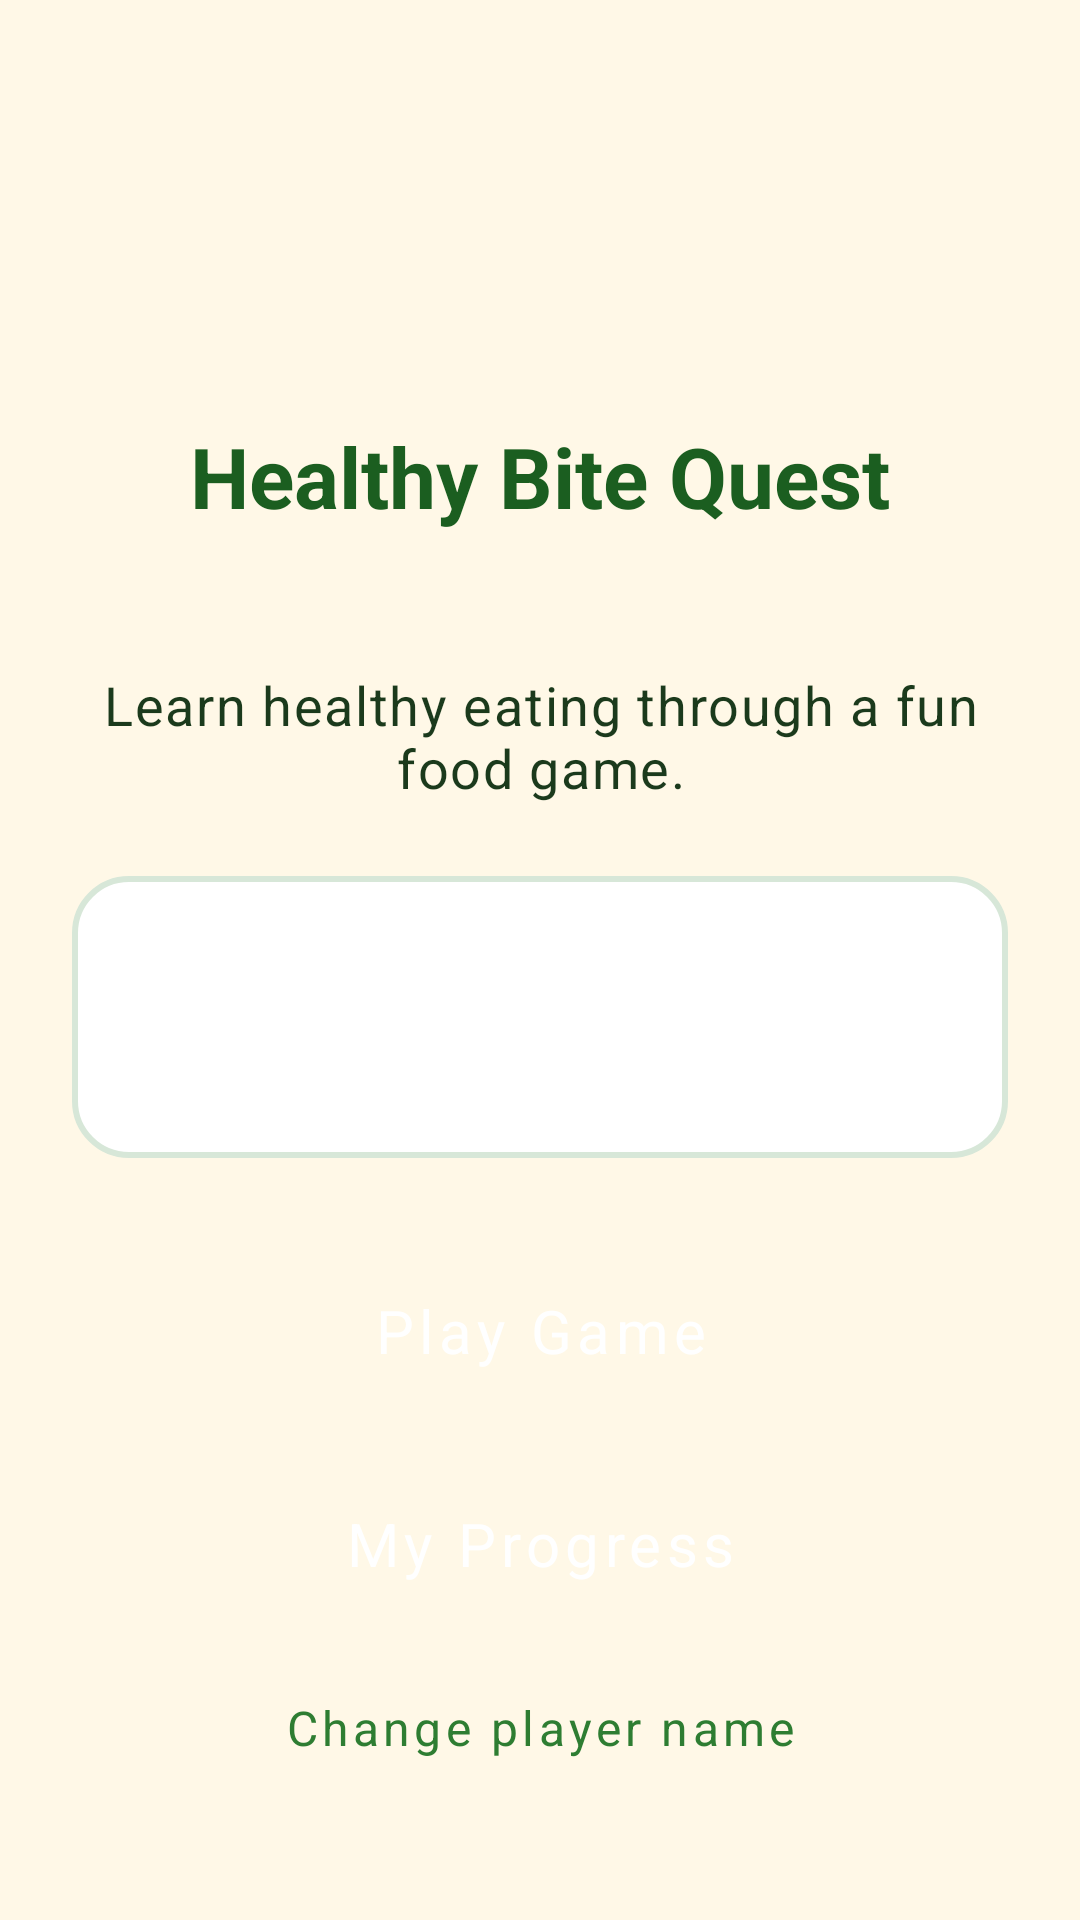

Android layout source for this screen:
<!-- AndroidManifest.xml: application theme Theme.HealthyBiteQuest -->
<!-- res/layout/activity_home.xml -->
<?xml version="1.0" encoding="utf-8"?>
<ScrollView xmlns:android="http://schemas.android.com/apk/res/android"
    android:layout_width="match_parent"
    android:layout_height="match_parent"
    android:background="@color/cream"
    android:fillViewport="true">

    <LinearLayout
        android:layout_width="match_parent"
        android:layout_height="wrap_content"
        android:gravity="center_horizontal"
        android:orientation="vertical"
        android:padding="24dp">

        <ImageView
            android:layout_width="88dp"
            android:layout_height="88dp"
            android:layout_marginTop="16dp"
            android:contentDescription="@string/app_name"
            android:src="@drawable/ic_launcher" />

        <TextView
            android:layout_width="match_parent"
            android:layout_height="wrap_content"
            android:layout_marginTop="12dp"
            android:gravity="center"
            android:text="@string/app_name"
            android:textAppearance="@style/Text.Title" />

        <TextView
            android:id="@+id/textWelcome"
            android:layout_width="match_parent"
            android:layout_height="wrap_content"
            android:layout_marginTop="8dp"
            android:gravity="center"
            android:textAppearance="@style/Text.Body"
            android:textSize="22sp"
            android:textStyle="bold" />

        <TextView
            android:layout_width="match_parent"
            android:layout_height="wrap_content"
            android:layout_marginTop="8dp"
            android:gravity="center"
            android:text="@string/home_tagline"
            android:textAppearance="@style/Text.Body" />

        <LinearLayout
            android:layout_width="match_parent"
            android:layout_height="wrap_content"
            android:layout_marginTop="24dp"
            android:background="@drawable/bg_card"
            android:orientation="vertical"
            android:padding="16dp">

            <TextView
                android:id="@+id/textHomePoints"
                android:layout_width="match_parent"
                android:layout_height="wrap_content"
                android:textAppearance="@style/Text.Body"
                android:textSize="20sp"
                android:textStyle="bold" />

            <TextView
                android:id="@+id/textHomeBadges"
                android:layout_width="match_parent"
                android:layout_height="wrap_content"
                android:layout_marginTop="8dp"
                android:textAppearance="@style/Text.Body"
                android:textSize="20sp" />
        </LinearLayout>

        <Button
            android:id="@+id/buttonPlay"
            style="@style/Widget.HealthyBiteQuest.Button"
            android:layout_width="match_parent"
            android:layout_height="wrap_content"
            android:layout_marginTop="28dp"
            android:text="@string/play_game" />

        <Button
            android:id="@+id/buttonProgress"
            style="@style/Widget.HealthyBiteQuest.Button"
            android:layout_width="match_parent"
            android:layout_height="wrap_content"
            android:layout_marginTop="12dp"
            android:backgroundTint="@color/sunny_orange"
            android:text="@string/my_progress" />

        <Button
            android:id="@+id/buttonChangeName"
            style="@style/Widget.MaterialComponents.Button.TextButton"
            android:layout_width="wrap_content"
            android:layout_height="wrap_content"
            android:layout_marginTop="8dp"
            android:text="@string/change_name"
            android:textAllCaps="false"
            android:textSize="16sp" />
    </LinearLayout>
</ScrollView>
<!-- resources referenced by this layout -->
<resources>
  <color name="cream">#FFF8E7</color>
  <color name="sunny_orange">#EF6C00</color>
  <!-- drawable bg_card (drawable) -->
  <?xml version="1.0" encoding="utf-8"?>
  <shape xmlns:android="http://schemas.android.com/apk/res/android"
      android:shape="rectangle">
      <solid android:color="@color/card_white" />
      <corners android:radius="18dp" />
      <stroke
          android:width="2dp"
          android:color="#D7E7D8" />
  </shape>
  <!-- drawable ic_launcher (mipmap-mdpi) -->
  <?xml version="1.0" encoding="utf-8"?>
  <vector xmlns:android="http://schemas.android.com/apk/res/android"
      android:width="108dp"
      android:height="108dp"
      android:viewportWidth="108"
      android:viewportHeight="108">
      <path
          android:fillColor="#81C784"
          android:pathData="M0,0h108v108h-108z" />
      <path
          android:fillColor="#FFFFFF"
          android:pathData="M54,22c-4,10 -12,16 -12,28a12,12 0,1 0,24 0c0,-12 -8,-18 -12,-28z" />
      <path
          android:fillColor="#F44336"
          android:pathData="M54,46a22,22 0,1 1,0 0.1z" />
      <path
          android:fillColor="#C62828"
          android:pathData="M54,46c0,12 6,22 6,22 8,-4 16,-12 16,-22a22,22 0,0 0,-22 -22v22z" />
  </vector>
  <string name="app_name">Healthy Bite Quest</string>
  <string name="change_name">Change player name</string>
  <string name="home_tagline">Learn healthy eating through a fun food game.</string>
  <string name="my_progress">My Progress</string>
  <string name="play_game">Play Game</string>
  <style name="Text.Body" parent="TextAppearance.MaterialComponents.Body1">
          <item name="android:textColor">@color/text_primary</item>
          <item name="android:textSize">18sp</item>
      </style>
  <style name="Text.Title" parent="TextAppearance.MaterialComponents.Headline5">
          <item name="android:textColor">@color/leaf_green_dark</item>
          <item name="android:textStyle">bold</item>
          <item name="android:textSize">28sp</item>
      </style>
  <style name="Widget.HealthyBiteQuest.Button" parent="Widget.MaterialComponents.Button">
          <item name="android:textAllCaps">false</item>
          <item name="android:textSize">20sp</item>
          <item name="android:padding">16dp</item>
          <item name="cornerRadius">18dp</item>
      </style>
  <style name="Theme.HealthyBiteQuest" parent="Theme.MaterialComponents.DayNight.NoActionBar">
          <item name="colorPrimary">@color/leaf_green</item>
          <item name="colorPrimaryVariant">@color/leaf_green_dark</item>
          <item name="colorOnPrimary">@color/button_text</item>
          <item name="colorSecondary">@color/sunny_orange</item>
          <item name="android:statusBarColor">@color/leaf_green_dark</item>
          <item name="android:windowBackground">@color/cream</item>
          <item name="android:fontFamily">sans-serif</item>
      </style>
  <color name="card_white">#FFFFFF</color>
  <color name="text_primary">#1B3A1C</color>
  <color name="leaf_green_dark">#1B5E20</color>
  <color name="leaf_green">#2E7D32</color>
  <color name="button_text">#FFFFFF</color>
</resources>
